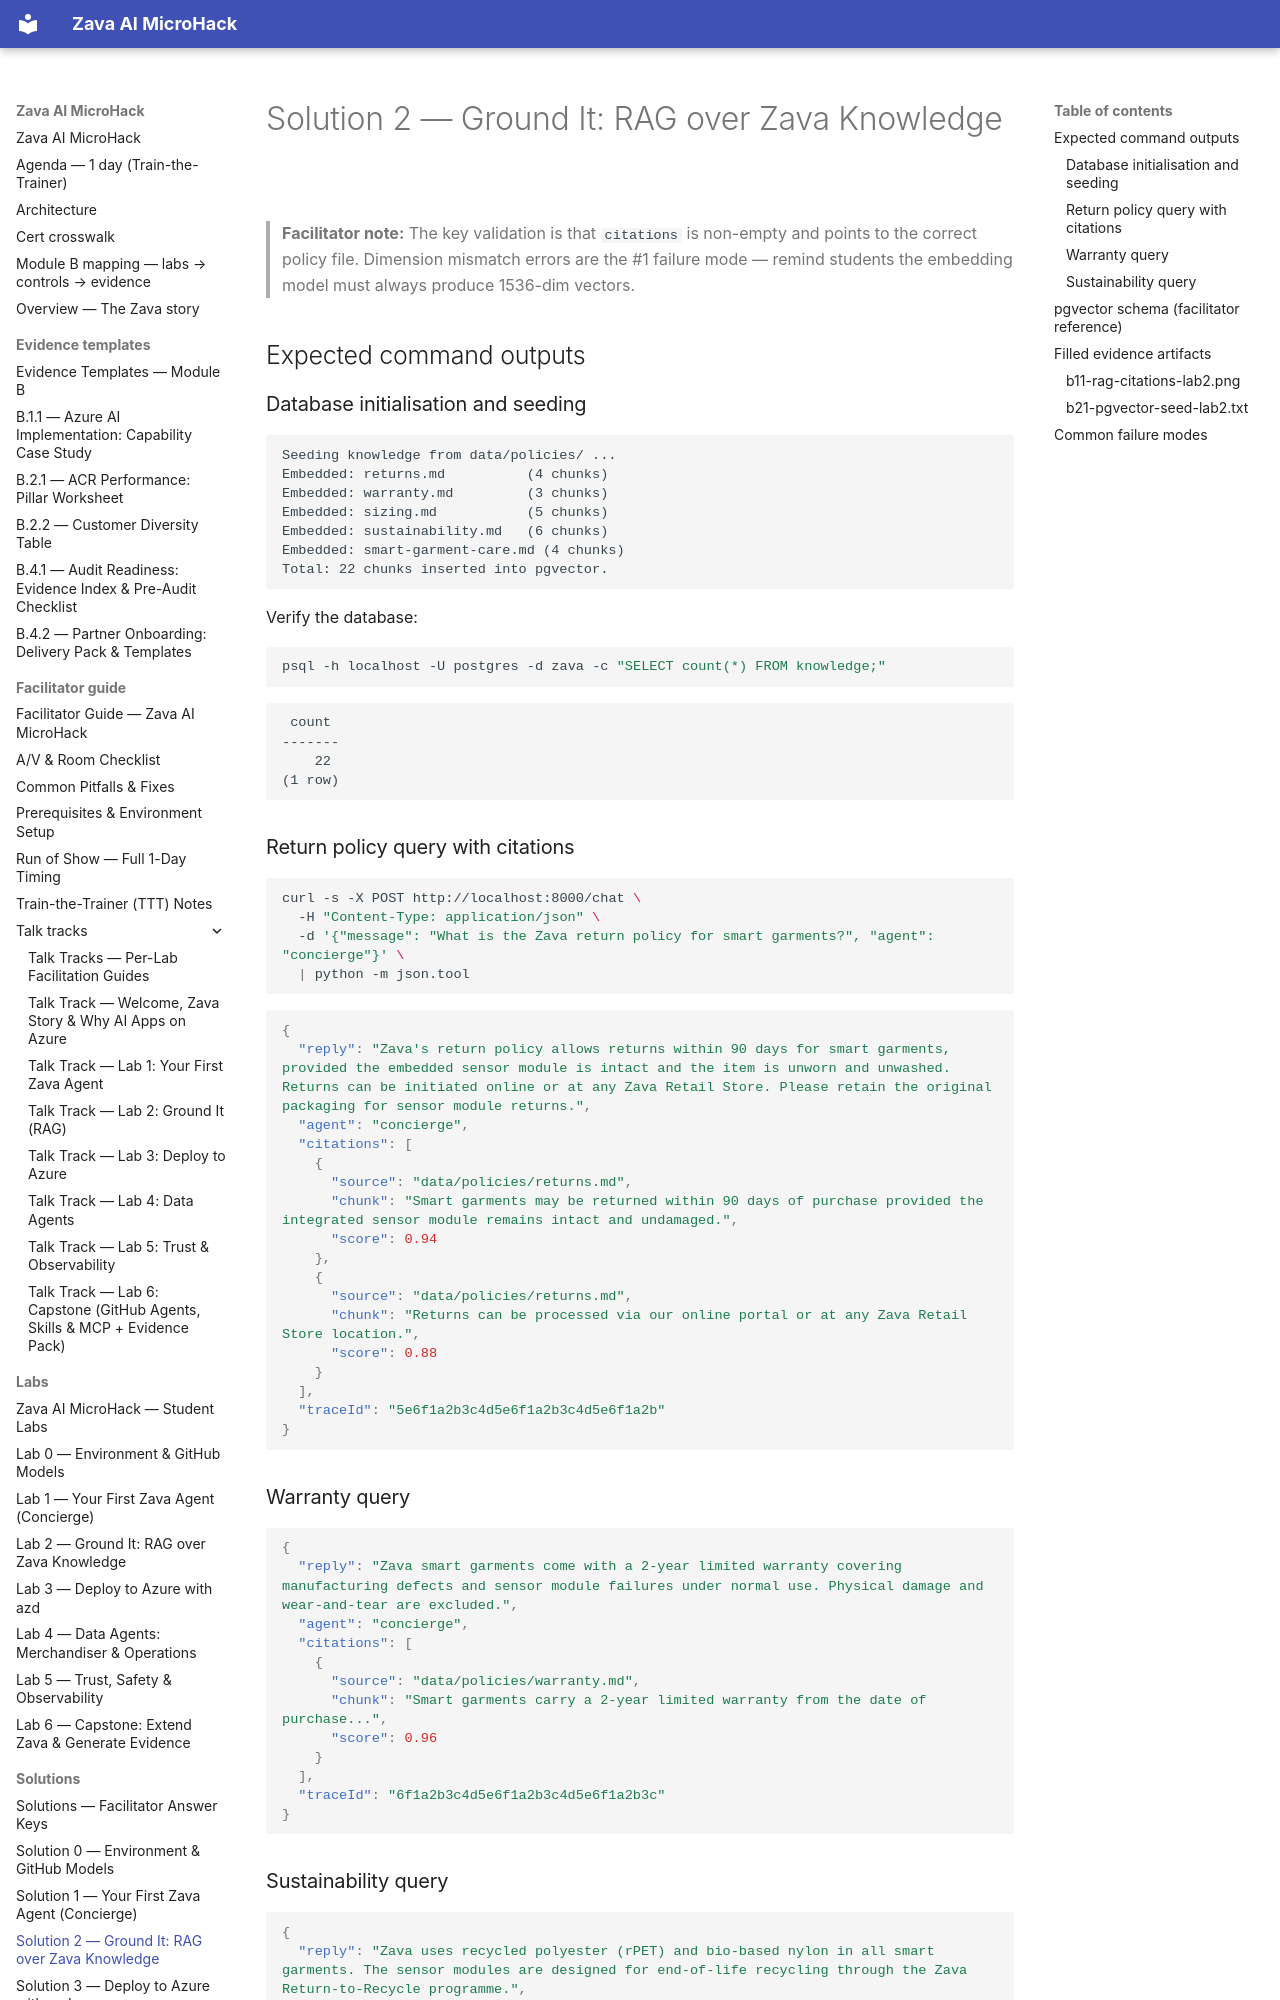

repository: NikoMix/microhack-ai-apps · page: solutions/solution2/index.html · generator: mkdocs

# Solution 2 — Ground It: RAG over Zava Knowledge

> **Facilitator note:** The key validation is that `citations` is non-empty and points to the
> correct policy file. Dimension mismatch errors are the #1 failure mode — remind students the
> embedding model must always produce 1536-dim vectors.

## Expected command outputs

### Database initialisation and seeding

```text
Seeding knowledge from data/policies/ ...
Embedded: returns.md          (4 chunks)
Embedded: warranty.md         (3 chunks)
Embedded: sizing.md           (5 chunks)
Embedded: sustainability.md   (6 chunks)
Embedded: smart-garment-care.md (4 chunks)
Total: 22 chunks inserted into pgvector.
```

Verify the database:

```bash
psql -h localhost -U postgres -d zava -c "SELECT count(*) FROM knowledge;"
```

```text
 count
-------
    22
(1 row)
```

### Return policy query with citations

```bash
curl -s -X POST http://localhost:8000/chat \
  -H "Content-Type: application/json" \
  -d '{"message": "What is the Zava return policy for smart garments?", "agent": "concierge"}' \
  | python -m json.tool
```

```json
{
  "reply": "Zava's return policy allows returns within 90 days for smart garments, provided the embedded sensor module is intact and the item is unworn and unwashed. Returns can be initiated online or at any Zava Retail Store. Please retain the original packaging for sensor module returns.",
  "agent": "concierge",
  "citations": [
    {
      "source": "data/policies/returns.md",
      "chunk": "Smart garments may be returned within 90 days of purchase provided the integrated sensor module remains intact and undamaged.",
      "score": 0.94
    },
    {
      "source": "data/policies/returns.md",
      "chunk": "Returns can be processed via our online portal or at any Zava Retail Store location.",
      "score": 0.88
    }
  ],
  "traceId": "5e6f1a2b3c4d5e6f1a2b3c4d5e6f1a2b"
}
```

### Warranty query

```json
{
  "reply": "Zava smart garments come with a 2-year limited warranty covering manufacturing defects and sensor module failures under normal use. Physical damage and wear-and-tear are excluded.",
  "agent": "concierge",
  "citations": [
    {
      "source": "data/policies/warranty.md",
      "chunk": "Smart garments carry a 2-year limited warranty from the date of purchase...",
      "score": 0.96
    }
  ],
  "traceId": "6f1a2b3c4d5e6f1a2b3c4d5e6f1a2b3c"
}
```
